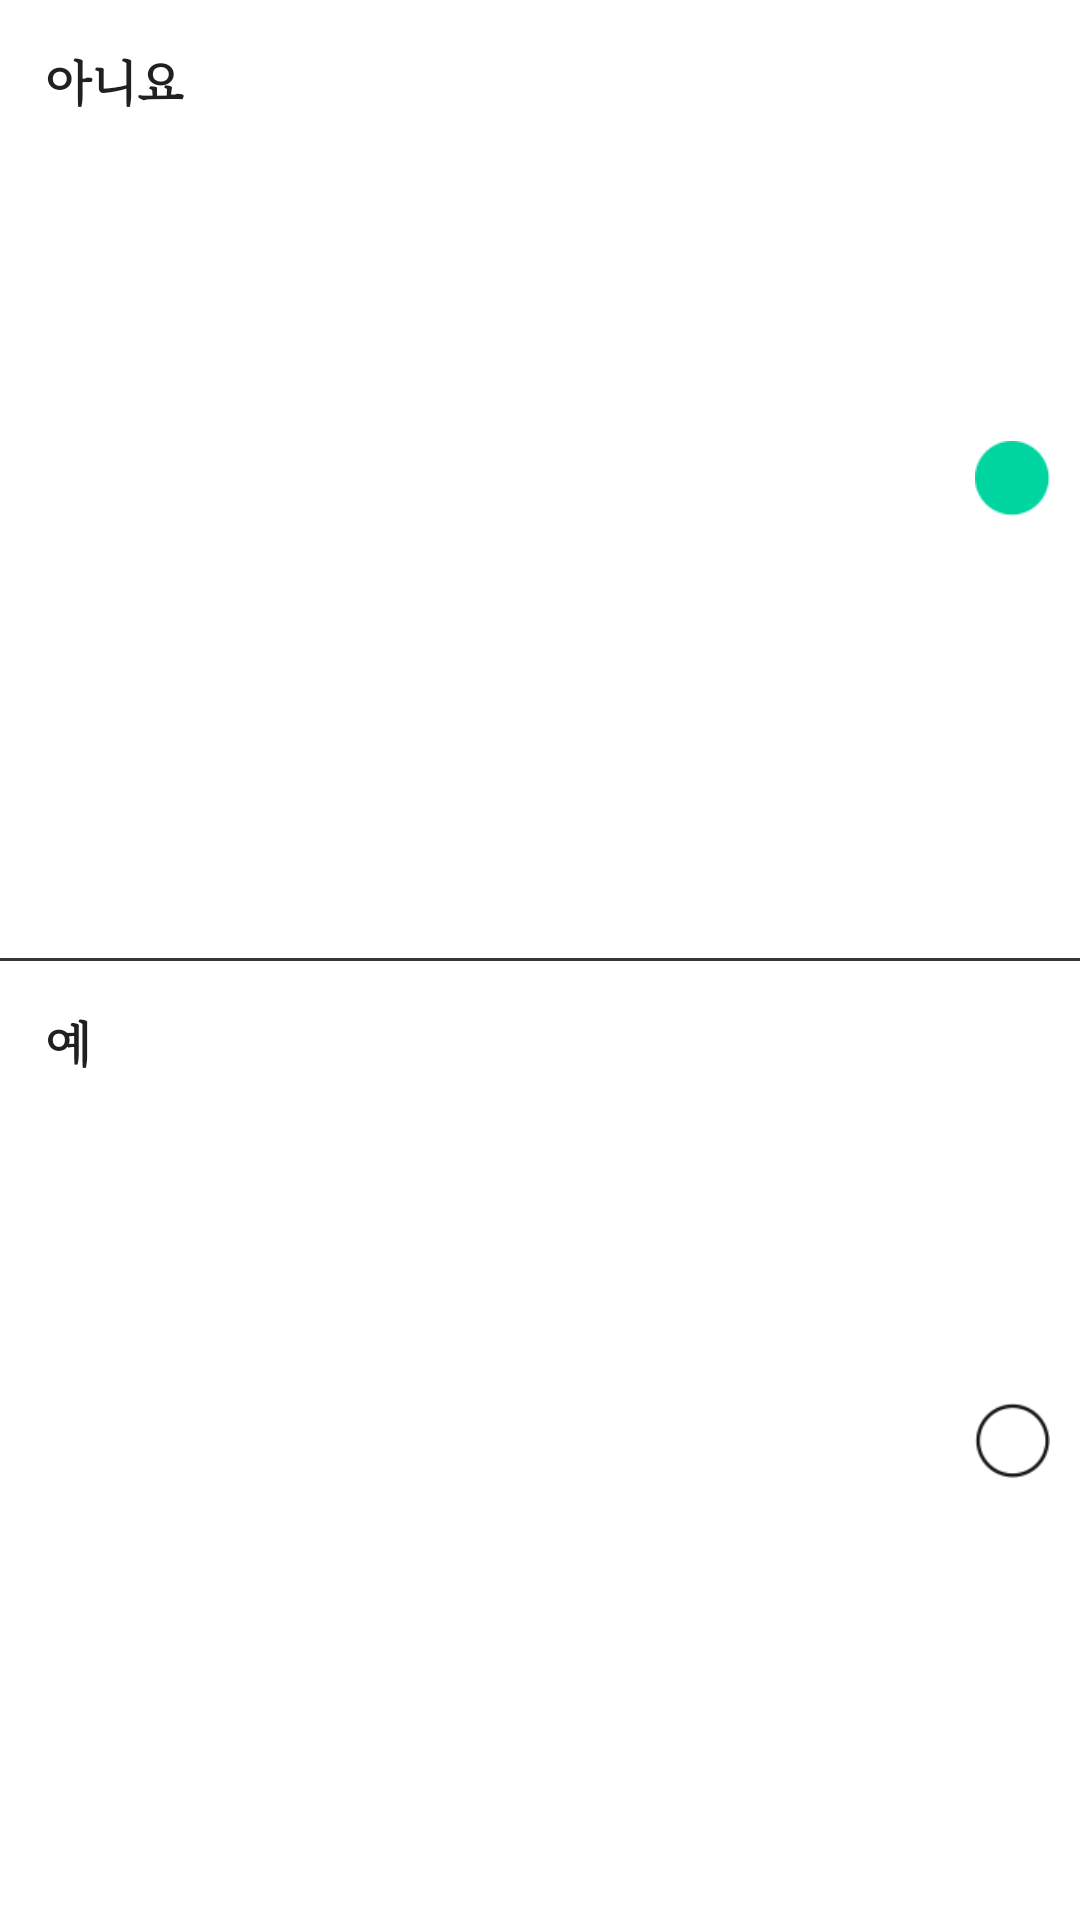

Write the Android layout XML for this screen, with the resource values it uses.
<!-- AndroidManifest.xml: application theme AppTheme -->
<!-- res/layout/select_dialog_with_radio_button.xml -->
<?xml version="1.0" encoding="utf-8"?>
<LinearLayout xmlns:android="http://schemas.android.com/apk/res/android"
    android:layout_width="match_parent"
    android:layout_height="100dp"
    android:background="@color/colorGray"
    android:gravity="center"
    android:orientation="vertical">

    <RelativeLayout
        android:id="@+id/rl_alert_dialog_positive"
        android:layout_width="match_parent"
        android:layout_height="0dp"
        android:layout_weight="1" >

        <TextView
            android:id="@+id/tv_alert_dialog_positive"
            android:layout_width="match_parent"
            android:layout_height="match_parent"
            android:padding="15dp"
            android:background="@color/colorWhite"
            android:text="@string/alert_btn_neg"
            android:textColor="@color/colorBlack"
            android:textStyle="bold"
            android:textSize="16dp" />

        <ImageView
            android:id="@+id/iv_alert_dialog_positive"
            android:layout_width="25dp"
            android:layout_height="25dp"
            android:layout_marginRight="10dp"
            android:layout_alignParentRight="true"
            android:layout_centerVertical="true"
            android:background="@drawable/select_pre"/>

    </RelativeLayout>

    <View
        android:layout_width="match_parent"
        android:layout_height="1dp"
        android:background="@color/colorHighlight"/>


    <RelativeLayout
        android:id="@+id/rl_alert_dialog_negative"
        android:layout_width="match_parent"
        android:layout_height="0dp"
        android:layout_weight="1" >

        <TextView
            android:id="@+id/tv_alert_dialog_negative"
            android:layout_width="match_parent"
            android:layout_height="match_parent"
            android:background="@color/colorWhite"
            android:padding="15dp"
            android:text="@string/alert_btn_pos"
            android:textColor="@color/colorBlack"
            android:textStyle="bold"
            android:textSize="16dp" />

        <ImageView
            android:id="@+id/iv_alert_dialog_negative"
            android:layout_width="25dp"
            android:layout_height="25dp"
            android:layout_marginRight="10dp"
            android:layout_alignParentRight="true"
            android:layout_centerVertical="true"
            android:background="@drawable/select_nor"/>
    </RelativeLayout>

</LinearLayout>
<!-- resources referenced by this layout -->
<resources>
  <color name="colorBlack">#202020</color>
  <color name="colorGray">#C8C8C8</color>
  <color name="colorHighlight">#383838</color>
  <color name="colorWhite">#FFFFFF</color>
  <!-- drawable select_nor: png bitmap (drawable-xhdpi, 1814 bytes) -->
  <!-- drawable select_pre: png bitmap (drawable-hdpi, 1386 bytes) -->
  <string name="alert_btn_neg">아니요</string>
  <string name="alert_btn_pos">예</string>
  <style name="AppTheme" parent="Theme.AppCompat.Light.DarkActionBar">
          <item name="colorPrimaryDark">@color/colorMint</item>
          <item name="android:typeface">serif</item>
      </style>
  <color name="colorMint">#00D49F</color>
</resources>
